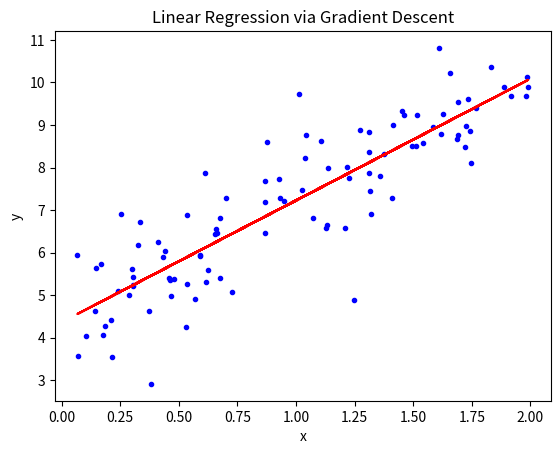

Write the Python code that produced this figure.
import numpy as np
import matplotlib.pyplot as plt

# Generate fake data
X = 2 * np.random.rand(100, 1)
y = 4 + 3 * X + np.random.randn(100, 1)

# Add bias term
X_b = np.c_[np.ones((100, 1)), X]

# Gradient Descent 
eta = 0.1
n_iterations = 1000
m = 100
theta = np.random.randn(2, 1)

for iteration in range(n_iterations):
    gradients = 2/m * X_b.T.dot(X_b.dot(theta) - y)
    theta = theta - eta * gradients

print("Estimated theta:", theta)

# Plot
plt.plot(X, y, "b.")
plt.plot(X, X_b.dot(theta), "r-")
plt.xlabel("x")
plt.ylabel("y")
plt.title("Linear Regression via Gradient Descent")
plt.show()